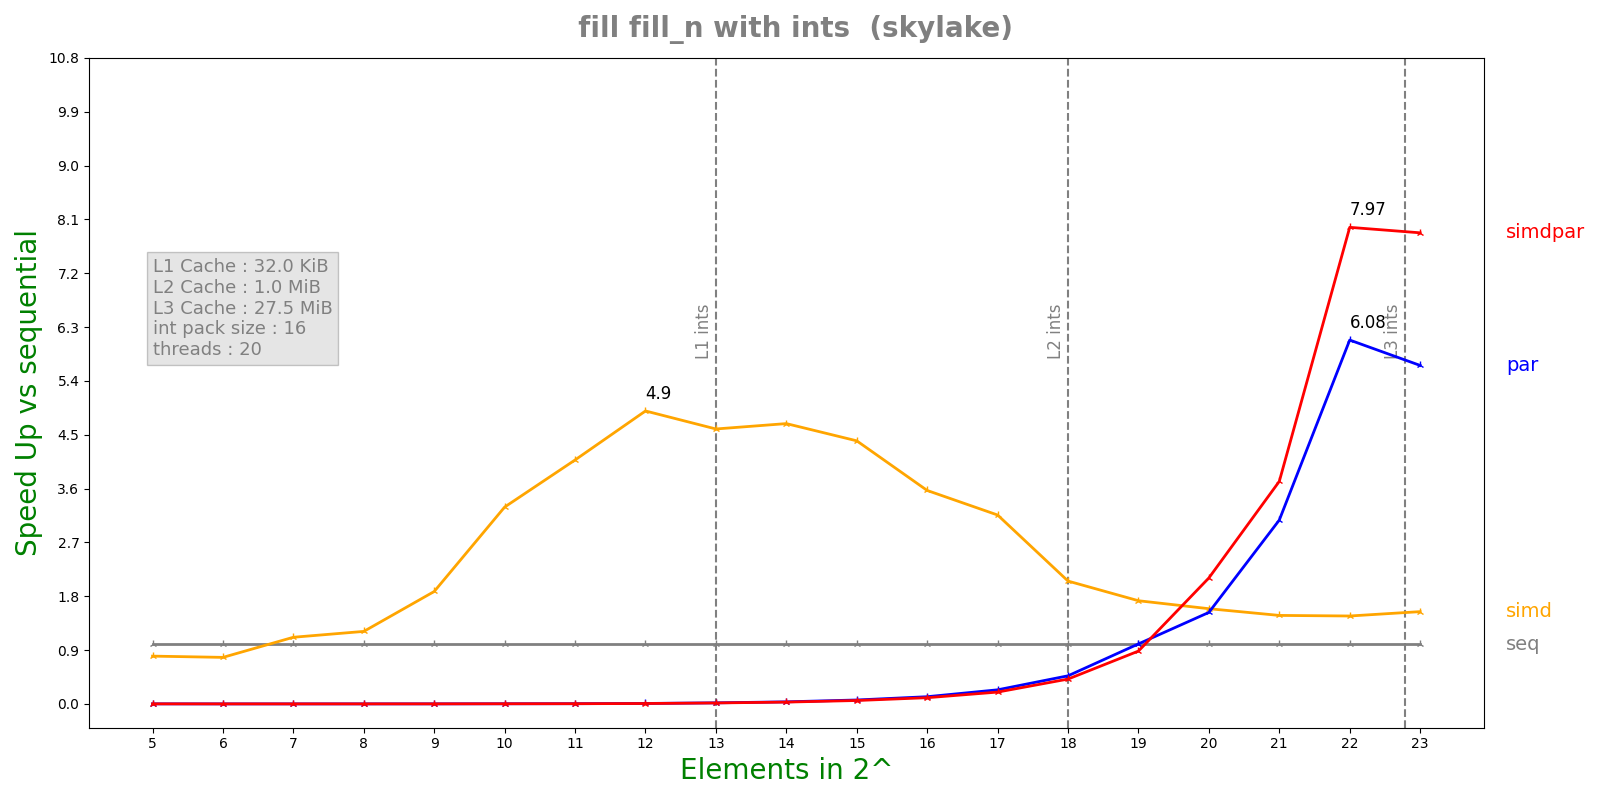

The table this chart was drawn from, first rows:
n, lane, threads, seq, simd, par, simdpar
5, 16, 20, 7.996e-08, 1.0008e-07, 7.54494e-05, 7.92206e-05
6, 16, 20, 7e-08, 8.998e-08, 0.0001838, 0.0001844
7, 16, 20, 8.912e-08, 7.998e-08, 0.0001833, 0.00019
8, 16, 20, 1.256e-07, 1.0362e-07, 0.0001872, 0.0001915
9, 16, 20, 2.126e-07, 1.1312e-07, 0.0001966, 0.0001973
10, 16, 20, 4.68083e-07, 1.4224e-07, 0.000184, 0.0001945
11, 16, 20, 7.27667e-07, 1.7844e-07, 0.0001873, 0.0002055
12, 16, 20, 1.41508e-06, 2.8896e-07, 0.0001833, 0.0002082
13, 16, 20, 3.504e-06, 7.624e-07, 0.0001949, 0.0002175
14, 16, 20, 6.89025e-06, 1.47044e-06, 0.0001988, 0.0002258
15, 16, 20, 1.32802e-05, 3.01975e-06, 0.0002022, 0.0002335
16, 16, 20, 2.44972e-05, 6.86575e-06, 0.0002034, 0.0002357
17, 16, 20, 4.6442e-05, 1.47073e-05, 0.0001972, 0.0002348
18, 16, 20, 9.76997e-05, 4.75789e-05, 0.0002079, 0.0002352
19, 16, 20, 0.0002052, 0.000119, 0.0002045, 0.0002323
20, 16, 20, 0.0004931, 0.0003098, 0.0003224, 0.0002342
21, 16, 20, 0.0009807, 0.0006629, 0.0003191, 0.0002636
22, 16, 20, 0.001958, 0.001332, 0.000322, 0.0002458
23, 16, 20, 0.003903, 0.00253, 0.0006898, 0.0004956
